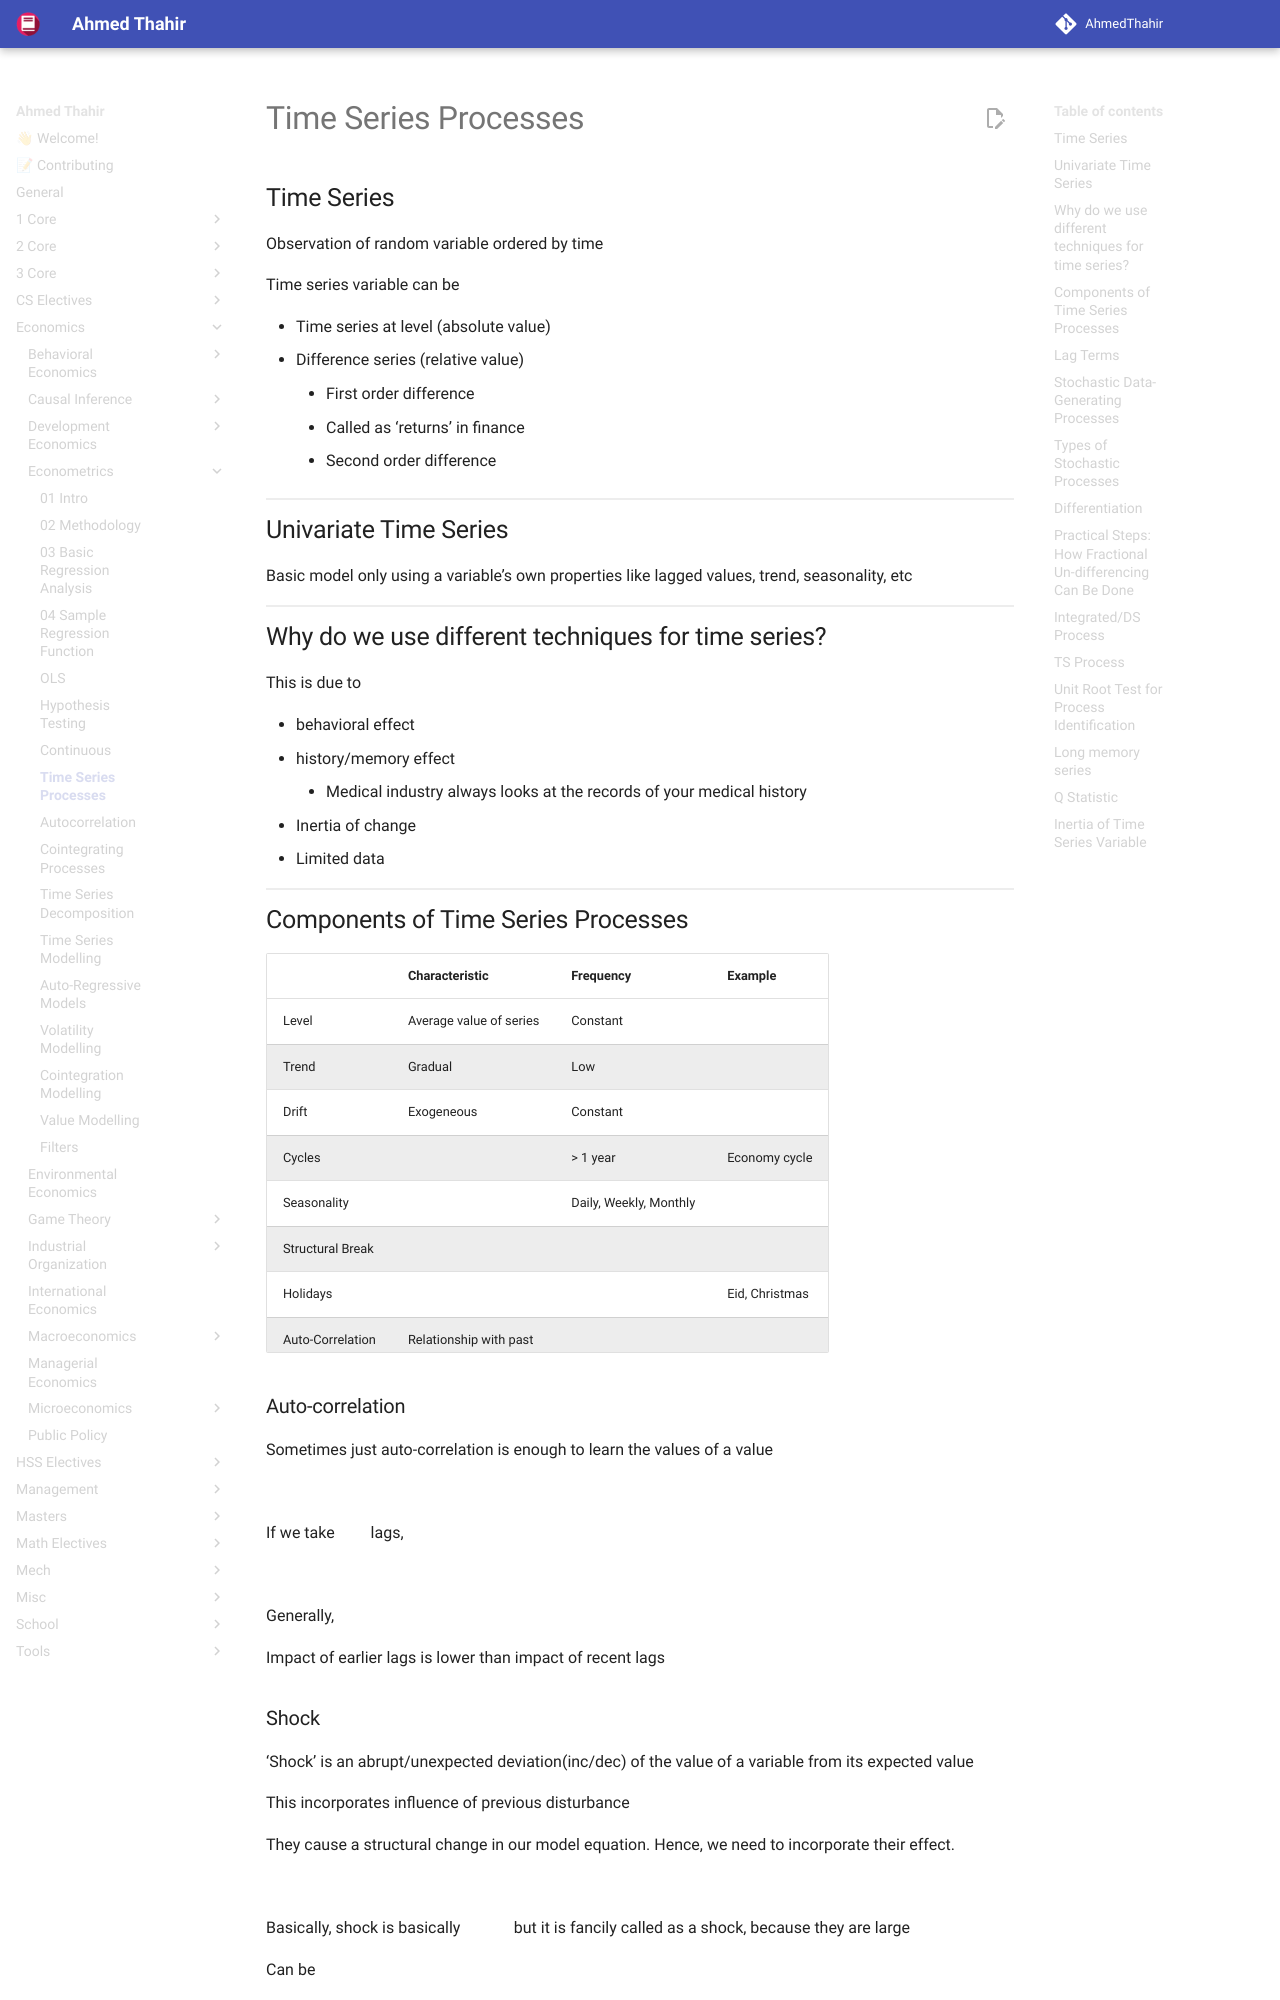

repository: AhmedThahir/AhmedThahir.github.io · page: Economics/Econometrics/07_Time_Series_Processes/index.html · generator: mkdocs

# Time Series Processes

## Time Series

Observation of random variable ordered by time

Time series variable can be

- Time series at level (absolute value)
- Difference series (relative value)
    - First order difference $\Delta y_t = y_t - y_{t-1}$
    - Called as ‘returns’ in finance
    - Second order difference $(\Delta y_t)_2 = \Delta y_t - \Delta y_{t-1}$

## Univariate Time Series

Basic model only using a variable’s own properties like lagged values, trend, seasonality, etc

## Why do we use different techniques for time series?

This is due to

- behavioral effect
- history/memory effect
    - Medical industry always looks at the records of your medical history
- Inertia of change
- Limited data

## Components of Time Series Processes

|                  | Characteristic          | Frequency              | Example        |
| ---------------- | ----------------------- | ---------------------- | -------------- |
| Level            | Average value of series | Constant               |                |
| Trend            | Gradual                 | Low                    |                |
| Drift            | Exogeneous              | Constant               |                |
| Cycles           |                         | > 1 year               | Economy cycle  |
| Seasonality      |                         | Daily, Weekly, Monthly |                |
| Structural Break |                         |                        |                |
| Holidays         |                         |                        | Eid, Christmas |
| Auto-Correlation | Relationship with past  |                        |                |
| Shocks           |                         |                        | Power outage   |
| Noise            | Random                  | High                   |                |

### Auto-correlation

Sometimes just auto-correlation is enough to learn the values of a value

$$
y_t = \beta_0 + \beta_1 y_{t-1} + e_t
$$

If we take $j$ lags,

$$
y_t = \beta_0 + \sum_{i=1}^j \beta_i y_{t-i} + e_t
$$

Generally, $i>j \implies \beta_i < \beta_j$

Impact of earlier lags is lower than impact of recent lags
